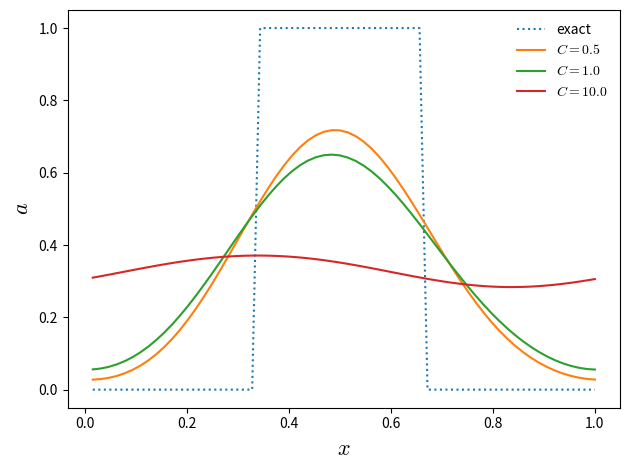

Here is the Python script that generated this plot:
# first-order finite-difference implicit method for linear advection
#
# We are solving a_t + u a_x = 0
#
# The upwinded implicit update appears as: 
#
#      n+1             n+1    n
#  -C a     + (1 - C) a    = a
#      i-1             i      i
# 
# where C is the CFL number
#
# We use a periodic grid with N points, 0, ..., N-1, with the data
# located at those points.  This means that since 0 and N-1 are on
# the boundary, they are the same point.  Therefore, we only need
# to update points 1, ..., N-1
#
# No ghost points are used here.

import numpy as np
import matplotlib.pyplot as plt


import matplotlib as mpl

mpl.rcParams['mathtext.fontset'] = 'cm'
mpl.rcParams['mathtext.rm'] = 'serif'

class FDgrid:

    def __init__(self, nx, xmin=0.0, xmax=1.0):

        self.xmin = xmin
        self.xmax = xmax
        self.nx = nx

        # python is zero-based.  We are assuming periodic BCs, so
        # points 0 and N-1 are the same.  Set some integer indices to
        # allow us to easily access points 1 through N-1.  Point 0
        # won't be explicitly updated, but rather filled by the BC
        # routine.
        self.ilo = 1
        self.ihi = nx-1

        # physical coords
        self.dx = (xmax - xmin)/(nx-1)
        self.x = xmin + np.arange(nx)*self.dx

        # storage for the solution
        self.a = np.zeros((nx), dtype=np.float64)
        self.ainit = np.zeros((nx), dtype=np.float64)

    def scratchArray(self):
        """ return a scratch array dimensioned for our grid """
        return np.zeros((self.nx), dtype=np.float64)

    def fillBCs(self):
        """ we don't explicitly update point 0, since it is identical
            to N-1, so fill it here """
        self.a[0] = self.a[self.ihi]


def evolve(nx, C, u, tmax):

    # create the grid
    g = FDgrid(nx)

    # time info
    dt = C*g.dx/u
    t = 0.0

    # initialize the data -- tophat
    g.a[np.logical_and(g.x >= 0.333, g.x <= 0.666)] = 1.0

    g.ainit = g.a.copy()

    # evolution loop
    A = np.zeros((g.nx-1, g.nx-1), dtype=np.float64)

    # fill the boundary conditions
    g.fillBCs()

    while t < tmax:

        # create the matrix
    
        # loop over rows [ilo,ihi] and construct the matrix.  This will
        # be almost bidiagonal, but with the upper right entry also
        # nonzero.
        for i in range(g.nx-1):
            A[i,i] = 1.0 + C
            A[i,i-1] = -C


        # create the RHS -- this holds all entries except for a[0]
        b = g.a[g.ilo:g.ihi+1]

        # solve the system
        anew = np.linalg.solve(A, b)

        g.a[g.ilo:g.ihi+1] = anew[:]
    
        g.fillBCs()


        t += dt

    return g




u = 1.0
tmax = 1.0/u

nx = 65
CFL = [0.5, 1.0, 10.0]

for n, C in enumerate(CFL):

    g = evolve(nx, C, u, tmax)

    if n == 0:
        plt.plot(g.x[g.ilo:g.ihi+1], g.ainit[g.ilo:g.ihi+1], ls=":", label="exact")

    plt.plot(g.x[g.ilo:g.ihi+1], g.a[g.ilo:g.ihi+1], label="$C = %3.1f$" % (C))



#plt.title("N = %d" % (nx))
plt.xlabel("$x$", fontsize=16)
plt.ylabel("$a$", fontsize=16)


plt.legend(frameon=False, loc="best")

plt.tight_layout()

plt.savefig("fdadvect-implicit.pdf")


    
